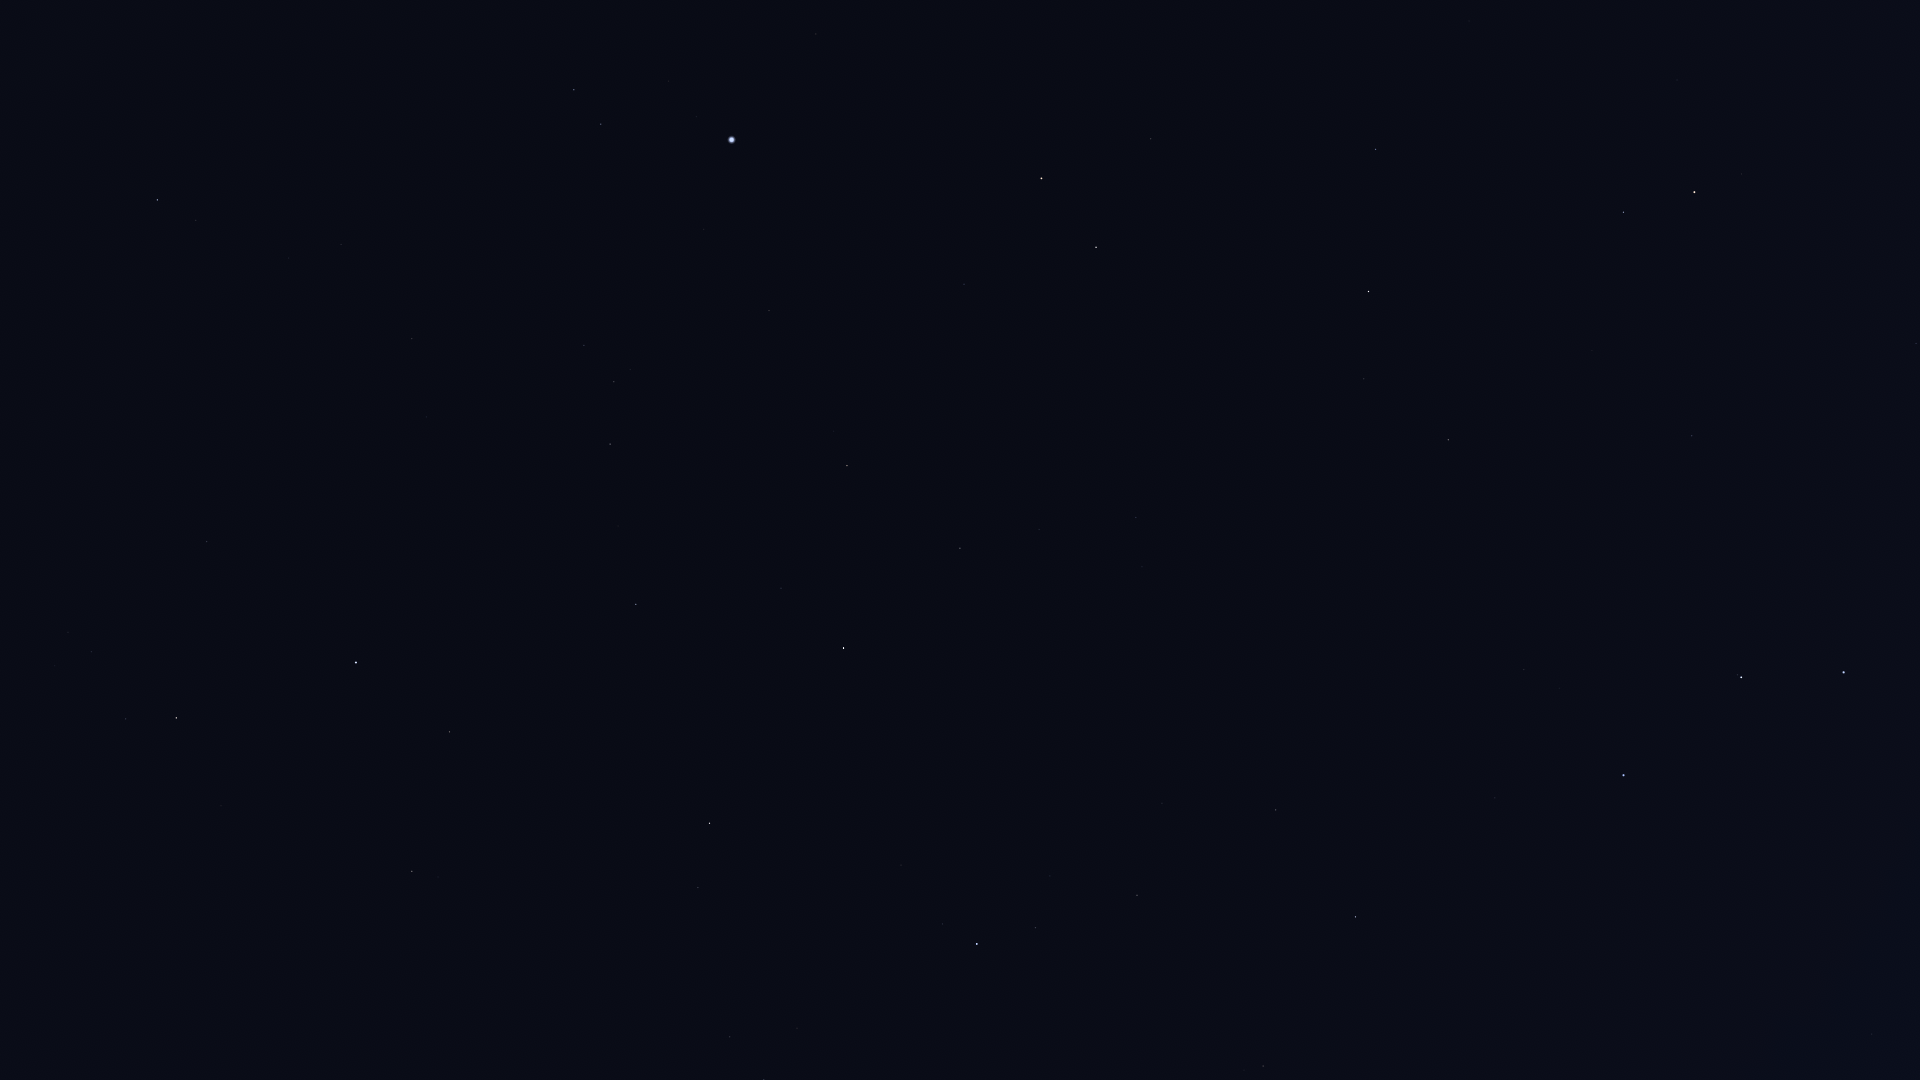

Data behind this chart, as committed beside it:
Star_ID, Name, X, Y
61177, Funi, 1912, 228
61281, HIP 61281, 1916, 343
61317, Chara, 1872, 1034
62223, La Superba, 1839, 927
62423, Tianyi, 1885, 416
62956, Alioth, 1844, 672
63076, Taiyi, 1864, 447
65378, Mizar, 1741, 677
65477, Alcor, 1738, 675
66192, Liesma, 1701, 695
67301, Alkaid, 1624, 775
68756, Thuban, 1692, 436
69732, Xuange, 1495, 798
71053, HIP 71053, 1263, 1066
71075, Seginus, 1356, 917
72487, Merga, 1386, 736
72607, Kochab, 1694, 192
73136, Baekdu, 1694, 172
73555, Nekkar, 1276, 810
74961, Nikawiy, 1238, 745
75097, Pherkad, 1624, 212
75411, Alkalurops, 1162, 803
75458, Edasich, 1448, 440
75695, Nusakan, 1036, 928
76127, HIP 76127, 1050, 876
76267, Alphecca, 977, 944
76952, HIP 76952, 943, 924
77450, Gudja, 797, 1028
77512, HIP 77512, 916, 905
77760, HIP 77760, 1148, 647
78159, HIP 78159, 901, 865
78493, HIP 78493, 934, 808
78527, HIP 78527, 1364, 379
79043, Marsic, 711, 972
79219, Kamuy, 858, 824
79992, HIP 79992, 1136, 518
80076, Hunor, 1051, 589
80331, Athebyne, 1369, 292
80463, Cujam, 601, 946
80816, Kornephoros, 710, 823
80838, Ogma, 983, 595
81126, HIP 81126, 1039, 530
81833, HIP 81833, 960, 548
82651, Mahsati, 471, 854
83000, HIP 83000, 412, 872
83207, HIP 83207, 781, 588
83608, Alrakis, 1177, 291
83895, Aldhibah, 1376, 149
84345, Rasalgethi, 450, 732
84379, Sarin, 636, 605
84380, HIP 84380, 847, 466
84606, HIP 84606, 850, 451
85112, HIP 85112, 834, 431
85670, Rastaban, 1096, 247
85693, Maasym, 618, 526
86032, Rasalhague, 356, 663
86414, HIP 86414, 964, 284
86614, Dziban, 1469, 21
86742, Cebalrai, 176, 718
86782, Alruba, 1104, 194
... 13 more rows
